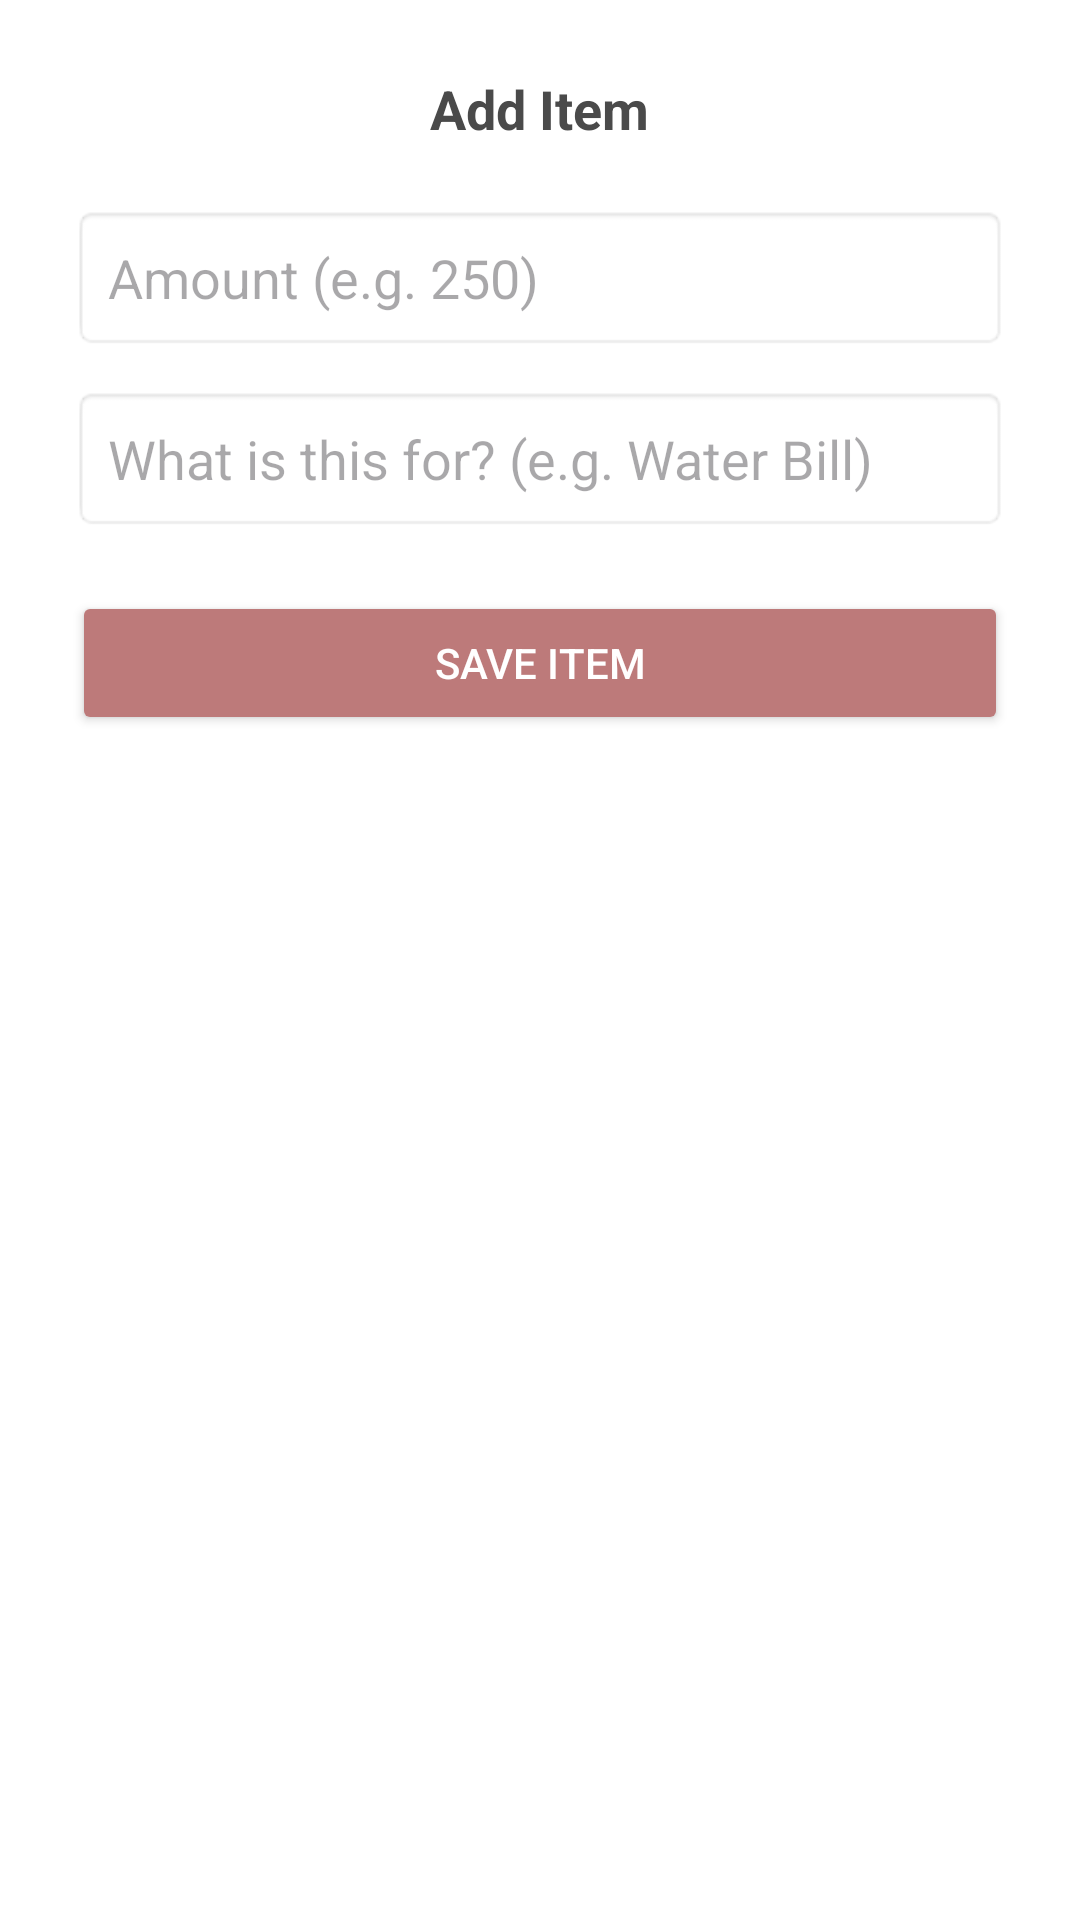

Android layout source for this screen:
<!-- AndroidManifest.xml: application theme Theme.MojarT -->
<!-- res/layout/fragment_add_transaction.xml -->
<?xml version="1.0" encoding="utf-8"?>
<LinearLayout xmlns:android="http://schemas.android.com/apk/res/android"
    android:layout_width="match_parent"
    android:layout_height="wrap_content"
    android:orientation="vertical"
    android:padding="24dp"
    android:background="@android:color/white">

    <TextView
        android:id="@+id/tvCategoryTitle"
        android:layout_width="wrap_content"
        android:layout_height="wrap_content"
        android:text="@string/add_item"
        android:textSize="18sp"
        android:textStyle="bold"
        android:layout_gravity="center"
        android:layout_marginBottom="20dp"
        android:textColor="#4A4A4A"/>

    <EditText
        android:id="@+id/etAmount"
        android:layout_width="match_parent"
        android:layout_height="wrap_content"
        android:hint="@string/amount_e_g_250"
        android:inputType="numberDecimal"
        android:padding="12dp"
        android:background="@android:drawable/editbox_background"
        android:layout_marginBottom="12dp"/>

    <EditText
        android:id="@+id/etNote"
        android:layout_width="match_parent"
        android:layout_height="wrap_content"
        android:hint="@string/what_is_this_for_e_g_water_bill"
        android:padding="12dp"
        android:background="@android:drawable/editbox_background"
        android:layout_marginBottom="20dp"/>

    <Button
        android:id="@+id/btnSaveTransaction"
        android:layout_width="match_parent"
        android:layout_height="wrap_content"
        android:text="@string/save_item"
        android:backgroundTint="#BD7A7A"
        android:textColor="@android:color/white"
        android:padding="12dp"/>

</LinearLayout>
<!-- resources referenced by this layout -->
<resources>
  <string name="add_item">Add Item</string>
  <string name="amount_e_g_250">Amount (e.g. 250)</string>
  <string name="save_item">Save Item</string>
  <string name="what_is_this_for_e_g_water_bill">What is this for? (e.g. Water Bill)</string>
  <style name="Theme.MojarT" parent="Base.Theme.MojarT" />
  <style name="Base.Theme.MojarT" parent="Theme.Material3.Light.NoActionBar"> <item name="colorPrimary">@color/colorPrimary</item>
          <item name="android:statusBarColor">@color/backgroundColor</item>
          <item name="android:windowLightStatusBar">true</item>
          <item name="android:windowBackground">@color/backgroundColor</item>
      </style>
  <color name="colorPrimary">#A8B5A2</color>
  <color name="backgroundColor">#FAF9F6</color>
</resources>
